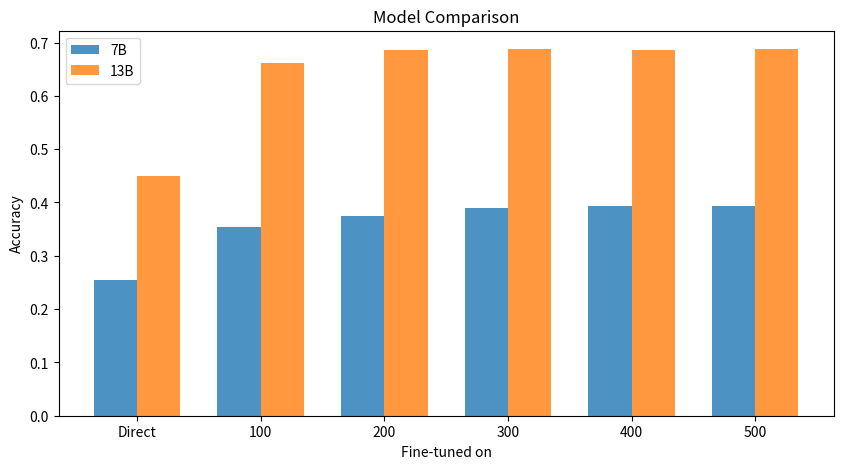

This figure's Python source:
import pandas as pd
import matplotlib.pyplot as plt
import numpy as np

# Create a dictionary with the results
results = {
    'Model': ['7B', '7B', '7B', '7B', '7B', '7B', '13B', '13B', '13B', '13B', '13B', '13B'],
    'Fine-tuned on': ['Direct', '100', '200', '300', '400', '500', 'Direct', '100', '200', '300', '400', '500'],
    'Accuracy': [0.25499729875742844, 0.3534, 0.3755, 0.3904, 0.3930, 0.3931,
                 0.45, 0.66112, 0.68542, 0.68785, 0.68543, 0.68784]
}

# Create a DataFrame with the results
df = pd.DataFrame(results)

# Save the table to a CSV file
df.to_csv('results_table.csv', index=False)

# Create a bar plot comparing the results
bar_width = 0.35
opacity = 0.8
fine_tuned_data = df['Fine-tuned on'].unique()
num_bars = len(fine_tuned_data)
index = np.arange(num_bars)

plt.figure(figsize=(10, 5))
for i, model in enumerate(df['Model'].unique()):
    plt.bar(index + i * bar_width, df[df['Model'] == model]['Accuracy'], bar_width, label=model, alpha=opacity)

plt.xlabel('Fine-tuned on')
plt.ylabel('Accuracy')
plt.title('Model Comparison')
plt.xticks(index + bar_width / 2, fine_tuned_data)
plt.legend()

# Save the graph as an image file
plt.savefig('model_comparison.png', dpi=300)

# Show the graph
plt.show()
